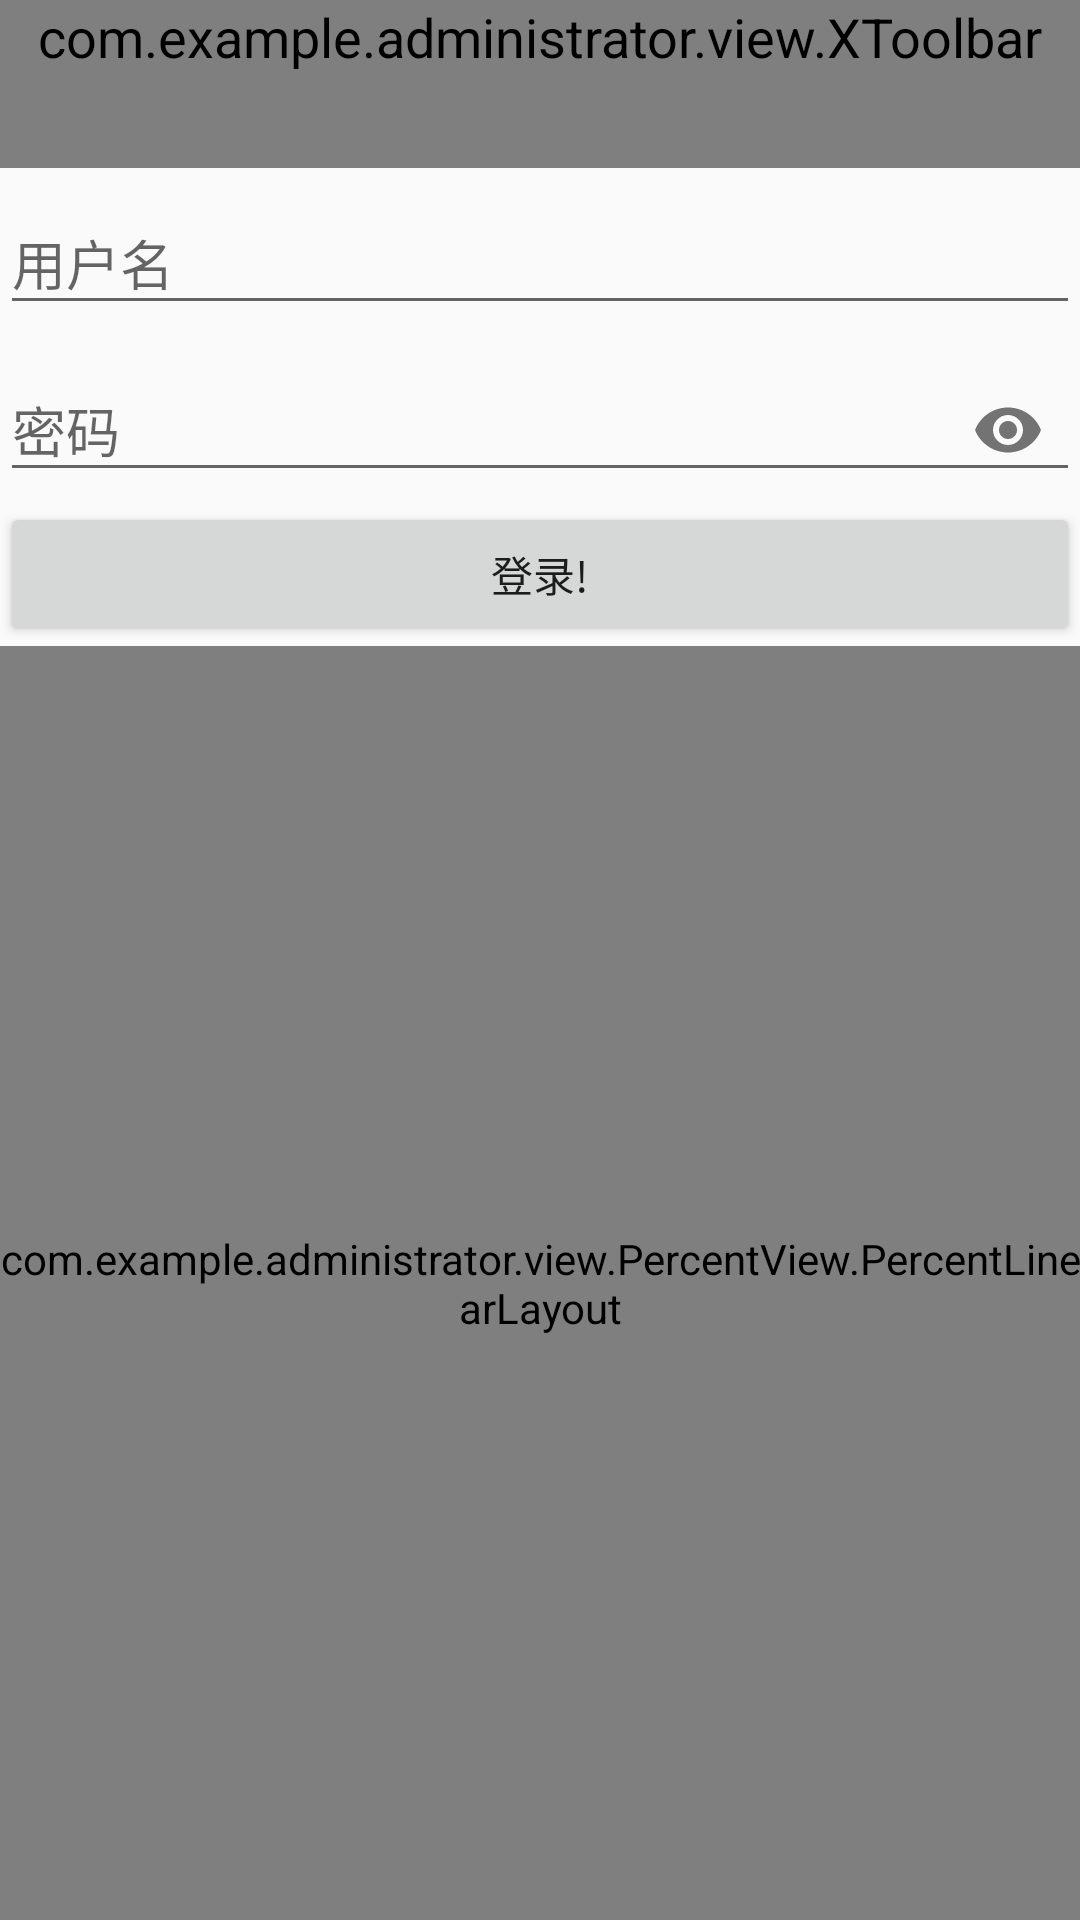

Android layout source for this screen:
<!-- AndroidManifest.xml: application theme AppTheme -->
<!-- res/layout/activity_login.xml -->
<?xml version="1.0" encoding="utf-8"?>
<LinearLayout xmlns:android="http://schemas.android.com/apk/res/android"
              xmlns:app="http://schemas.android.com/apk/res-auto"
              android:layout_width="match_parent"
              android:layout_height="match_parent"
              android:orientation="vertical">

    <include layout="@layout/toolbar"/>
    <ProgressBar
        android:id="@+id/login_progress"
        android:layout_width="wrap_content"
        android:layout_height="wrap_content"
        android:layout_gravity="center"
        android:visibility="gone"/>

    <android.support.design.widget.TextInputLayout
        android:layout_width="match_parent"
        android:layout_height="wrap_content"
        app:hintAnimationEnabled="true">

        <EditText
            android:id="@+id/username"
            android:layout_width="match_parent"
            android:layout_height="wrap_content"
            android:hint="用户名"/>
    </android.support.design.widget.TextInputLayout>

    <android.support.design.widget.TextInputLayout
        android:layout_width="match_parent"
        android:layout_height="wrap_content"
        app:hintAnimationEnabled="true"
        app:passwordToggleEnabled="true">

        <EditText
            android:id="@+id/pwd"
            android:layout_width="match_parent"
            android:layout_height="wrap_content"
            android:hint="密码"
            android:inputType="textPassword"/>
    </android.support.design.widget.TextInputLayout>

    <Button
        android:layout_width="match_parent"
        android:layout_height="wrap_content"
        android:onClick="Login"
        android:text="登录!"/>

    <com.example.administrator.view.PercentView.PercentLinearLayout
        xmlns:android="http://schemas.android.com/apk/res/android"
        xmlns:app="http://schemas.android.com/apk/res-auto"
        android:orientation="vertical"
        android:layout_width="match_parent"
        android:layout_height="match_parent">

        <TextView
            android:gravity="center"
            android:layout_width="wrap_content"
            android:layout_height="wrap_content"
            android:layout_gravity="center"
            android:text="百分比适配"
            android:textColor="@color/black"
            app:layout_heightPercent="20%h"
            app:layout_widthPercent="50%w"
           />
    </com.example.administrator.view.PercentView.PercentLinearLayout>
</LinearLayout>
<!-- res/layout/toolbar.xml (included above) -->
<?xml version="1.0" encoding="utf-8"?>
<com.example.administrator.view.XToolbar
    xmlns:android="http://schemas.android.com/apk/res/android"
    xmlns:app="http://schemas.android.com/apk/res-auto"
    android:id="@+id/toolbar"
    android:layout_width="match_parent"
    android:layout_height="wrap_content"
    android:background="@color/colorcircleblue"
    android:clipToPadding="true"
    android:fitsSystemWindows="true"
    android:minHeight="?attr/actionBarSize"
    android:title="有码走天下"
    app:navigationIcon="@drawable/vd_return"
    app:popupTheme="@style/popup_theme"
    app:theme="@style/toolbar_theme"
    app:titleTextColor="@color/colorOrange"/>
<!-- resources referenced by this layout -->
<resources>
  <color name="black">#000000</color>
  <color name="colorOrange">#f26c18</color>
  <color name="colorcircleblue">#5fb2d1</color>
  <style name="popup_theme" parent="@style/ThemeOverlay.AppCompat.Light">
          
          <item name="android:background">@android:color/white</item>
          
          <item name="android:textColor">@color/colorOrange</item>
          
          <item name="overlapAnchor">false</item>
      </style>
  <style name="toolbar_theme" parent="@style/ThemeOverlay.AppCompat.Light">
          <item name="android:textSize">18sp</item>
          
          <item name="android:textColorPrimary">@color/colorOrange</item>
          
          <item name="subtitleTextColor">@color/colorOrange</item>
          
          <item name="colorControlNormal">@color/colorOrange</item>
      </style>
  <style name="AppTheme" parent="Theme.AppCompat.Light.NoActionBar">
          
          <item name="colorPrimary">@color/colorcircleblue</item>
          <item name="colorPrimaryDark">@color/colorcircleblue</item>
          <item name="colorAccent">@color/colorGreen</item>
      </style>
  <color name="colorGreen">#4EB84A</color>
</resources>
